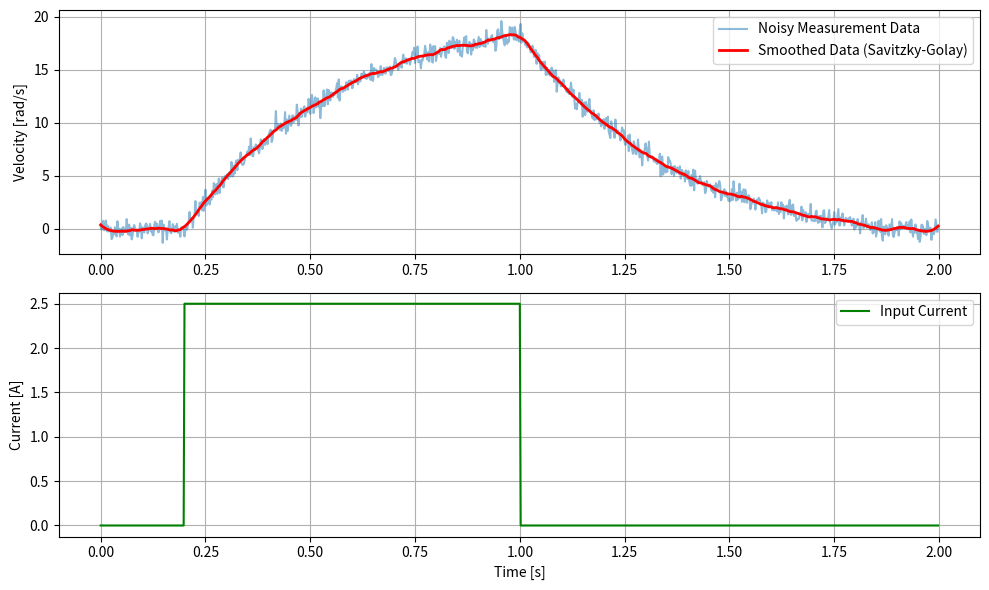

Generate this figure with matplotlib:
import numpy as np
import matplotlib.pyplot as plt
from scipy.signal import savgol_filter

def identify_motor_parameters(t, current, omega, Kt):
    """
    過渡状態の時系列データからモータパラメータ(J, D, Tf)を同定する

    Parameters:
    t       : 時間の1次元配列 (秒)
    current : 電流の1次元配列 (A)
    omega   : モータの回転速度の1次元配列 (rad/s)
    Kt      : トルク定数 (Nm/A)

    Returns:
    J_est   : 慣性モーメント (kg*m^2) -> MuJoCoの armature に相当
    D_est   : 粘性摩擦係数
    Tf_est  : クーロン摩擦
    """
    dt = t[1] - t[0]

    # 1. 速度データの平滑化 (ノイズ対策)
    # 窓枠サイズ(window_length)はデータ数やサンプリングレートに合わせて調整してください（奇数である必要があります）
    window_length = min(51, len(omega) // 2 * 2 - 1)
    if window_length < 3: window_length = 3
    omega_smoothed = savgol_filter(omega, window_length=window_length, polyorder=3)

    # 2. 角加速度の計算 (平滑化した速度を微分)
    alpha = np.gradient(omega_smoothed, dt)

    # 3. 最小二乗法のための行列作成
    # X = [角加速度, 角速度, 符号(角速度)]
    X = np.column_stack((alpha, omega_smoothed, np.sign(omega_smoothed)))
    
    # Y = 発生トルク (Kt * 電流)
    Y = Kt * current

    # 最小二乗法で theta = [J, D, Tf] を解く
    # X * theta = Y  =>  theta = (X^T * X)^-1 * X^T * Y
    theta, residuals, rank, s = np.linalg.lstsq(X, Y, rcond=None)

    J_est, D_est, Tf_est = theta
    
    return J_est, D_est, Tf_est, omega_smoothed

# ==========================================
# テスト実行用のメイン処理
# ==========================================
if __name__ == "__main__":
    # --- 1. テスト用の擬似データ生成（実データがある場合はここを置き換える） ---
    dt = 0.002  # サンプリング周期 (500Hz)
    t = np.arange(0, 2.0, dt)

    # 同定したい「真の」パラメータ
    J_true = 0.0045   # armature (kg*m^2)
    D_true = 0.012    # 粘性摩擦
    Tf_true = 0.025   # クーロン摩擦
    Kt_known = 0.11   # トルク定数 (既知とする)

    # 入力電流 (0.2秒から1.0秒までステップ状に電流を印加、その後フリーランダウン)
    current_log = np.zeros_like(t)
    current_log[(t >= 0.2) & (t <= 1.0)] = 2.5 

    # オイラー法でモータの速度をシミュレーション
    omega_log = np.zeros_like(t)
    for i in range(1, len(t)):
        tau_m = Kt_known * current_log[i-1]
        
        # 簡易的な摩擦モデル（速度ゼロ付近の静止摩擦は省略）
        if abs(omega_log[i-1]) > 1e-3:
            friction = D_true * omega_log[i-1] + Tf_true * np.sign(omega_log[i-1])
        else:
            friction = tau_m if abs(tau_m) < Tf_true else Tf_true * np.sign(tau_m)

        alpha_true = (tau_m - friction) / J_true
        omega_log[i] = omega_log[i-1] + alpha_true * dt

    # 実機データを模倣するため、速度データにガウシアンノイズを付加
    np.random.seed(42)
    omega_noisy = omega_log + np.random.normal(0, 0.5, len(t))

    # --- 2. パラメータ同定の実行 ---
    J_est, D_est, Tf_est, omega_smooth = identify_motor_parameters(t, current_log, omega_noisy, Kt_known)

    print("--- 同定結果 ---")
    print(f"慣性モーメント J (armature) : {J_est:.6f} [kg*m^2]  (真値: {J_true})")
    print(f"粘性摩擦係数 D               : {D_est:.6f}          (真値: {D_true})")
    print(f"クーロン摩擦 Tf              : {Tf_est:.6f}          (真値: {Tf_true})")

    # --- 3. 結果の可視化 ---
    plt.figure(figsize=(10, 6))
    
    plt.subplot(2, 1, 1)
    plt.plot(t, omega_noisy, label="Noisy Measurement Data", alpha=0.5)
    plt.plot(t, omega_smooth, label="Smoothed Data (Savitzky-Golay)", color='red', linewidth=2)
    plt.ylabel("Velocity [rad/s]")
    plt.legend()
    plt.grid(True)

    plt.subplot(2, 1, 2)
    plt.plot(t, current_log, label="Input Current", color='green')
    plt.xlabel("Time [s]")
    plt.ylabel("Current [A]")
    plt.legend()
    plt.grid(True)

    plt.tight_layout()
    plt.show()
